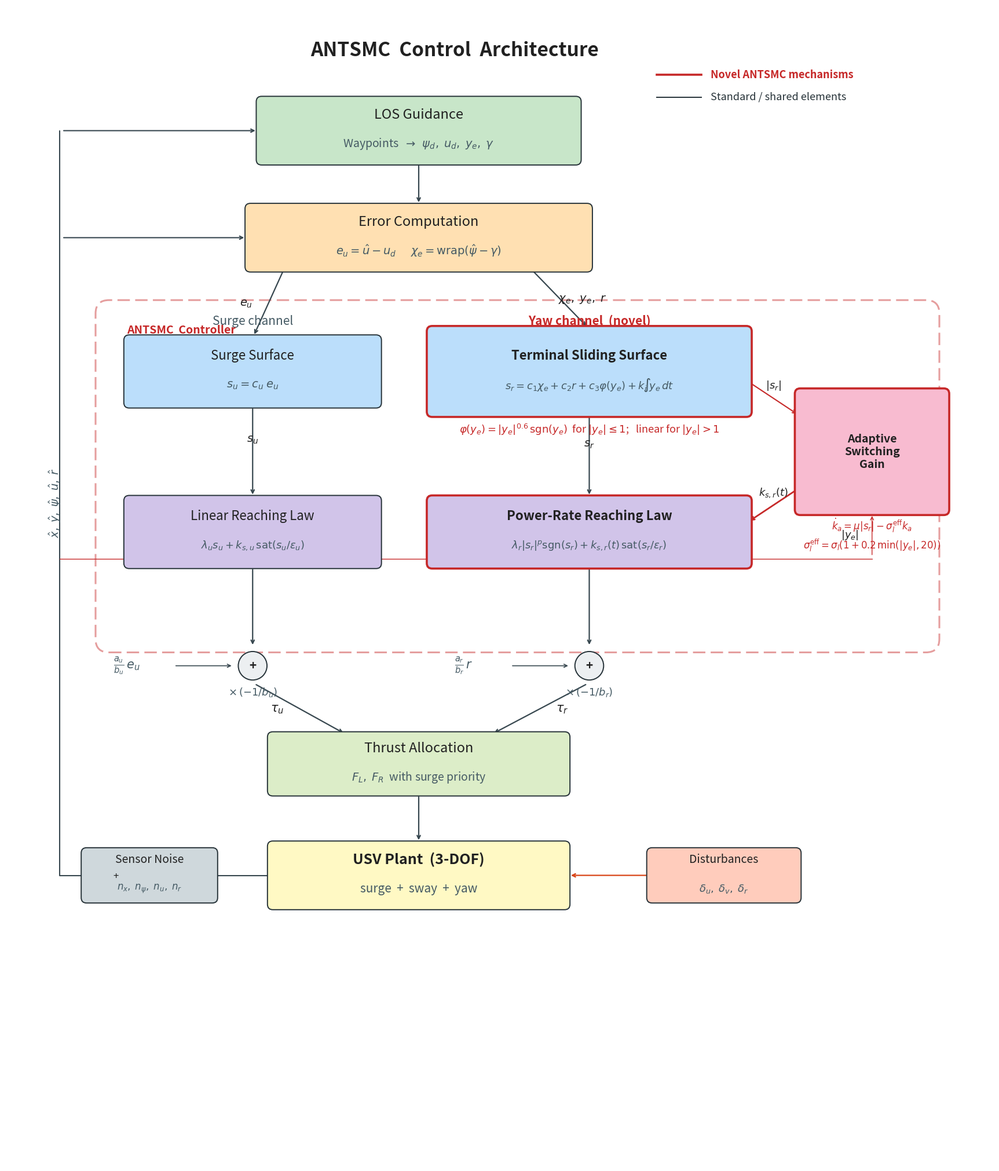

Here is the Python script that generated this plot: (Note: this script raises an exception after producing the figure.)
#!/usr/bin/env python3
"""
ANTSMC block diagram  ---  clean, minimal, publication-ready.

Top-to-bottom signal flow with generous spacing.
Three novel mechanisms highlighted with red borders.
"""

import matplotlib
matplotlib.use("Agg")
import matplotlib.pyplot as plt
from matplotlib.patches import FancyBboxPatch, Circle

# ── colours ──
BG_GREEN  = "#C8E6C9"
BG_ORANGE = "#FFE0B2"
BG_BLUE   = "#BBDEFB"
BG_PURPLE = "#D1C4E9"
BG_PINK   = "#F8BBD0"
BG_LIME   = "#DCEDC8"
BG_YELLOW = "#FFF9C4"
BG_SALMON = "#FFCCBC"
BG_GREY   = "#CFD8DC"
DARK      = "#263238"
ARROW_CLR = "#37474F"
RED       = "#C62828"
TXT       = "#212121"
SUBTXT    = "#455A64"


# ── helpers ──
def box(ax, cx, cy, w, h, label, bg,
        sub=None, fs=16, fs2=13, novel=False, bold=False):
    ec, lw = (RED, 2.6) if novel else (DARK, 1.4)
    p = FancyBboxPatch((cx - w / 2, cy - h / 2), w, h,
                       boxstyle="round,pad=0.12",
                       fc=bg, ec=ec, lw=lw, zorder=3)
    ax.add_patch(p)
    fw = "bold" if bold or novel else "normal"
    if sub:
        ax.text(cx, cy + 0.35, label, ha="center", va="center",
                fontsize=fs, fontweight=fw, color=TXT, zorder=4)
        ax.text(cx, cy - 0.3, sub, ha="center", va="center",
                fontsize=fs2, color=SUBTXT, style="italic", zorder=4)
    else:
        ax.text(cx, cy, label, ha="center", va="center",
                fontsize=fs, fontweight=fw, color=TXT, zorder=4)


def arr(ax, x1, y1, x2, y2, label="", pos="above",
        col=None, lw=1.6, fs=14, rad=0):
    c = col or ARROW_CLR
    cs = "arc3,rad={}".format(rad)
    ax.annotate("", xy=(x2, y2), xytext=(x1, y1),
                arrowprops=dict(arrowstyle="->", color=c, lw=lw,
                                connectionstyle=cs,
                                shrinkA=5, shrinkB=5),
                zorder=2)
    if label:
        mx, my = 0.5 * (x1 + x2), 0.5 * (y1 + y2)
        if pos == "above":  my += 0.28
        elif pos == "below": my -= 0.28
        elif pos == "right": mx += 0.5
        elif pos == "left":  mx -= 0.5
        ax.text(mx, my, label, ha="center", va="center",
                fontsize=fs, color=TXT, zorder=7)


def lin(ax, pts, col=None, lw=1.5):
    xs, ys = zip(*pts)
    ax.plot(xs, ys, color=col or ARROW_CLR, lw=lw, zorder=2,
            solid_capstyle="round")


def sumn(ax, cx, cy, r=0.32):
    ax.add_patch(Circle((cx, cy), r, fc="#ECEFF1", ec=DARK,
                         lw=1.4, zorder=5))
    ax.text(cx, cy, "+", ha="center", va="center",
            fontsize=15, fontweight="bold", color=TXT, zorder=6)


# ════════════════════════════════════════════════════════════════════
def main():
    fig, ax = plt.subplots(figsize=(22, 26))
    ax.set_xlim(0, 22)
    ax.set_ylim(0, 26)
    ax.axis("off")

    # ── Y rows (top to bottom, generous gaps) ──
    Y_title = 25.0
    Y_los   = 23.2
    Y_err   = 20.8
    Y_surf  = 17.8
    Y_reach = 14.2
    Y_sum   = 11.2
    Y_alloc =  9.0
    Y_plant =  6.5

    # ── X columns ──
    XL = 5.5     # surge
    XR = 13.0    # yaw
    XM = 9.2     # centre

    # ────────────────────────────────────────────────────────────
    #  TITLE  +  LEGEND
    # ────────────────────────────────────────────────────────────
    ax.text(10, Y_title, "ANTSMC  Control  Architecture",
            ha="center", va="center", fontsize=24,
            fontweight="bold", color=TXT)

    ax.plot([14.5, 15.5], [Y_title - 0.55, Y_title - 0.55],
            color=RED, lw=2.6)
    ax.text(15.7, Y_title - 0.55, "Novel ANTSMC mechanisms",
            fontsize=13, color=RED, fontweight="bold", va="center")
    ax.plot([14.5, 15.5], [Y_title - 1.05, Y_title - 1.05],
            color=DARK, lw=1.4)
    ax.text(15.7, Y_title - 1.05, "Standard / shared elements",
            fontsize=13, color=DARK, va="center")

    # ────────────────────────────────────────────────────────────
    #  ROW  LOS GUIDANCE
    # ────────────────────────────────────────────────────────────
    box(ax, XM, Y_los, 7, 1.3, "LOS Guidance", BG_GREEN,
        sub=r"Waypoints  $\rightarrow$  "
            r"$\psi_d,\; u_d,\; y_e,\; \gamma$",
        fs=17, fs2=14)

    # ────────────────────────────────────────────────────────────
    #  ROW  ERROR COMPUTATION
    # ────────────────────────────────────────────────────────────
    box(ax, XM, Y_err, 7.5, 1.3, "Error Computation", BG_ORANGE,
        sub=r"$e_u = \hat{u} - u_d$      "
            r"$\chi_e = \mathrm{wrap}(\hat{\psi} - \gamma)$",
        fs=17, fs2=14)
    arr(ax, XM, Y_los - 0.7, XM, Y_err + 0.7)

    # ────────────────────────────────────────────────────────────
    #  DASHED BOX  —  ANTSMC controller region
    # ────────────────────────────────────────────────────────────
    cb_l, cb_b = 2.3, Y_reach - 2.4
    cb_w = 18.2
    cb_h = (Y_surf + 1.3) - cb_b
    dbox = FancyBboxPatch((cb_l, cb_b), cb_w, cb_h,
                          boxstyle="round,pad=0.3",
                          fc="none", ec=RED, lw=2.2,
                          ls=(0, (7, 3)), alpha=0.45, zorder=1)
    ax.add_patch(dbox)
    ax.text(cb_l + 0.4, cb_b + cb_h - 0.25,
            "ANTSMC  Controller", fontsize=14,
            fontweight="bold", color=RED, style="italic",
            va="top", zorder=7)

    # channel labels
    ax.text(XL, Y_surf + 1.05, "Surge channel",
            ha="center", fontsize=15, color=SUBTXT, style="italic")
    ax.text(XR, Y_surf + 1.05, "Yaw channel  (novel)",
            ha="center", fontsize=15, color=RED,
            fontweight="bold", style="italic")

    # ────────────────────────────────────────────────────────────
    #  ROW  SLIDING SURFACES
    # ────────────────────────────────────────────────────────────
    # surge surface (standard)
    box(ax, XL, Y_surf, 5.5, 1.4, "Surge Surface", BG_BLUE,
        sub=r"$s_u = c_u \; e_u$", fs=16, fs2=14)

    # yaw terminal surface (NOVEL)
    box(ax, XR, Y_surf, 7.0, 1.8, "Terminal Sliding Surface", BG_BLUE,
        sub=r"$s_r = c_1 \chi_e + c_2 r"
            r" + c_3 \varphi(y_e)"
            r" + k_i \!\!\int\! y_e \, dt$",
        novel=True, fs=16, fs2=13)

    # φ annotation below yaw surface
    ax.text(XR, Y_surf - 1.3,
            r"$\varphi(y_e)"
            r" = |y_e|^{0.6}\,\mathrm{sgn}(y_e)$"
            r"  for $|y_e| \leq 1$;"
            r"   linear for $|y_e| > 1$",
            ha="center", va="center", fontsize=13,
            color=RED, style="italic", zorder=7)

    # error → surfaces
    arr(ax, XM - 3, Y_err - 0.7, XL, Y_surf + 0.75,
        label=r"$e_u$", pos="left", fs=14)
    arr(ax, XM + 2.5, Y_err - 0.7, XR, Y_surf + 0.95,
        label=r"$\chi_e,\; y_e,\; r$", pos="right", fs=14)

    # ────────────────────────────────────────────────────────────
    #  ROW  REACHING LAWS  +  ADAPTIVE GAIN
    # ────────────────────────────────────────────────────────────
    # surge reaching (standard)
    box(ax, XL, Y_reach, 5.5, 1.4, "Linear Reaching Law", BG_PURPLE,
        sub=r"$\lambda_u s_u"
            r" + k_{s,u}\,\mathrm{sat}(s_u / \varepsilon_u)$",
        fs=16, fs2=13)

    # power-rate reaching (NOVEL)
    box(ax, XR, Y_reach, 7.0, 1.4,
        "Power-Rate Reaching Law", BG_PURPLE,
        sub=r"$\lambda_r |s_r|^p \mathrm{sgn}(s_r)"
            r" + k_{s,r}(t)\,\mathrm{sat}(s_r / \varepsilon_r)$",
        novel=True, fs=16, fs2=13)

    # surface → reaching
    arr(ax, XL, Y_surf - 0.75, XL, Y_reach + 0.75,
        label=r"$s_u$", fs=14)
    arr(ax, XR, Y_surf - 0.95, XR, Y_reach + 0.75,
        label=r"$s_r$", fs=14)

    # ── ADAPTIVE GAIN (right margin, between surface & reaching) ──
    AX = 19.3
    AY = 0.5 * (Y_surf + Y_reach)   # midpoint
    box(ax, AX, AY, 3.2, 2.6,
        "Adaptive\nSwitching\nGain", BG_PINK,
        novel=True, fs=14)

    # sub-equations below adaptive gain
    ax.text(AX, AY - 1.65,
            r"$\dot{k}_a = \mu|s_r|"
            r" - \sigma_l^{\mathrm{eff}} k_a$",
            ha="center", va="center", fontsize=12,
            color=RED, fontweight="bold", zorder=7)
    ax.text(AX, AY - 2.1,
            r"$\sigma_l^{\mathrm{eff}}"
            r" = \sigma_l(1 + 0.2\,\min(|y_e|,20))$",
            ha="center", va="center", fontsize=12,
            color=RED, style="italic", zorder=7)

    # s_r → adaptive gain  (right from surface)
    arr(ax, XR + 3.5, Y_surf - 0.2, AX - 1.6, AY + 0.8,
        label=r"$|s_r|$", pos="above", col=RED, lw=1.5, fs=13)

    # adaptive gain → power-rate  (k_sr output)
    arr(ax, AX - 1.6, AY - 0.8, XR + 3.5, Y_reach + 0.2,
        label=r"$k_{s,r}(t)$", pos="above", col=RED, lw=2.0, fs=13)

    # ────────────────────────────────────────────────────────────
    #  ROW  SUMMATION  (control law)
    # ────────────────────────────────────────────────────────────
    sumn(ax, XL, Y_sum)
    sumn(ax, XR, Y_sum)

    arr(ax, XL, Y_reach - 0.75, XL, Y_sum + 0.38)
    arr(ax, XR, Y_reach - 0.75, XR, Y_sum + 0.38)

    # drift cancellation
    ax.text(XL - 2.8, Y_sum, r"$\frac{a_u}{b_u}\,e_u$",
            ha="center", va="center", fontsize=15,
            color=SUBTXT, zorder=7)
    arr(ax, XL - 1.8, Y_sum, XL - 0.38, Y_sum, lw=1.2)

    ax.text(XR - 2.8, Y_sum, r"$\frac{a_r}{b_r}\,r$",
            ha="center", va="center", fontsize=15,
            color=SUBTXT, zorder=7)
    arr(ax, XR - 1.8, Y_sum, XR - 0.38, Y_sum, lw=1.2)

    # gain inversion labels
    ax.text(XL, Y_sum - 0.6, r"$\times\,(-1/b_u)$",
            ha="center", va="center", fontsize=13,
            color=SUBTXT, zorder=7)
    ax.text(XR, Y_sum - 0.6, r"$\times\,(-1/b_r)$",
            ha="center", va="center", fontsize=13,
            color=SUBTXT, zorder=7)

    # ────────────────────────────────────────────────────────────
    #  ROW  THRUST ALLOCATION
    # ────────────────────────────────────────────────────────────
    box(ax, XM, Y_alloc, 6.5, 1.2, "Thrust Allocation", BG_LIME,
        sub=r"$F_L,\; F_R$  with surge priority",
        fs=17, fs2=14)
    arr(ax, XL, Y_sum - 0.38, XM - 1.6, Y_alloc + 0.65,
        label=r"$\tau_u$", pos="left", fs=15)
    arr(ax, XR, Y_sum - 0.38, XM + 1.6, Y_alloc + 0.65,
        label=r"$\tau_r$", pos="right", fs=15)

    # ────────────────────────────────────────────────────────────
    #  ROW  USV PLANT
    # ────────────────────────────────────────────────────────────
    box(ax, XM, Y_plant, 6.5, 1.3,
        "USV Plant  (3-DOF)", BG_YELLOW,
        sub="surge  +  sway  +  yaw",
        bold=True, fs=18, fs2=15)
    arr(ax, XM, Y_alloc - 0.65, XM, Y_plant + 0.7)

    # disturbances
    box(ax, 16, Y_plant, 3.2, 1.0, "Disturbances", BG_SALMON,
        sub=r"$\delta_u,\;\delta_v,\;\delta_r$", fs=14, fs2=13)
    arr(ax, 14.4, Y_plant, XM + 3.3, Y_plant,
        col="#D84315", lw=1.6)

    # sensor noise
    box(ax, 3.2, Y_plant, 2.8, 1.0, "Sensor Noise", BG_GREY,
        sub=r"$n_x,\;n_\psi,\;n_u,\;n_r$", fs=14, fs2=12)

    # ────────────────────────────────────────────────────────────
    #  FEEDBACK  —  one clean L-path on the left
    # ────────────────────────────────────────────────────────────
    fb = 1.2   # x of vertical bus

    # plant left → bus → up
    lin(ax, [(XM - 3.3, Y_plant),
             (fb, Y_plant),
             (fb, Y_los)])

    # noise injection
    arr(ax, 3.2, Y_plant - 0.55, fb + 0.5, Y_plant - 0.05,
        col=ARROW_CLR, lw=0.9, label="+", pos="above", fs=12)

    # label on vertical bus
    ax.text(fb - 0.1, 0.5 * (Y_plant + Y_los),
            r"$\hat{x},\;\hat{y},\;\hat{\psi},"
            r"\;\hat{u},\;\hat{r}$",
            ha="center", va="center", fontsize=14, color=SUBTXT,
            rotation=90, zorder=7)

    # bus → LOS
    arr(ax, fb, Y_los, XM - 3.55, Y_los, lw=1.5)

    # bus → Error
    arr(ax, fb, Y_err, XM - 3.8, Y_err, lw=1.5)

    # bus → |y_e| for adaptive leakage
    leaky = AY - 2.4
    lin(ax, [(fb, leaky), (AX, leaky)], col=RED, lw=1.0)
    arr(ax, AX, leaky, AX, AY - 1.35,
        col=RED, lw=1.0, label=r"$|y_e|$", pos="left", fs=13)

    # ────────────────────────────────────────────────────────────
    #  SAVE
    # ────────────────────────────────────────────────────────────
    png = "/home/muhayy/LQR/plots/antsmc_block_diagram.png"
    pdf = "/home/muhayy/LQR/plots/antsmc_block_diagram.pdf"
    fig.savefig(png, dpi=300, bbox_inches="tight",
                facecolor="white", edgecolor="none")
    fig.savefig(pdf, bbox_inches="tight",
                facecolor="white", edgecolor="none")
    print("Saved  " + png)
    print("Saved  " + pdf)
    plt.close(fig)


if __name__ == "__main__":
    main()
